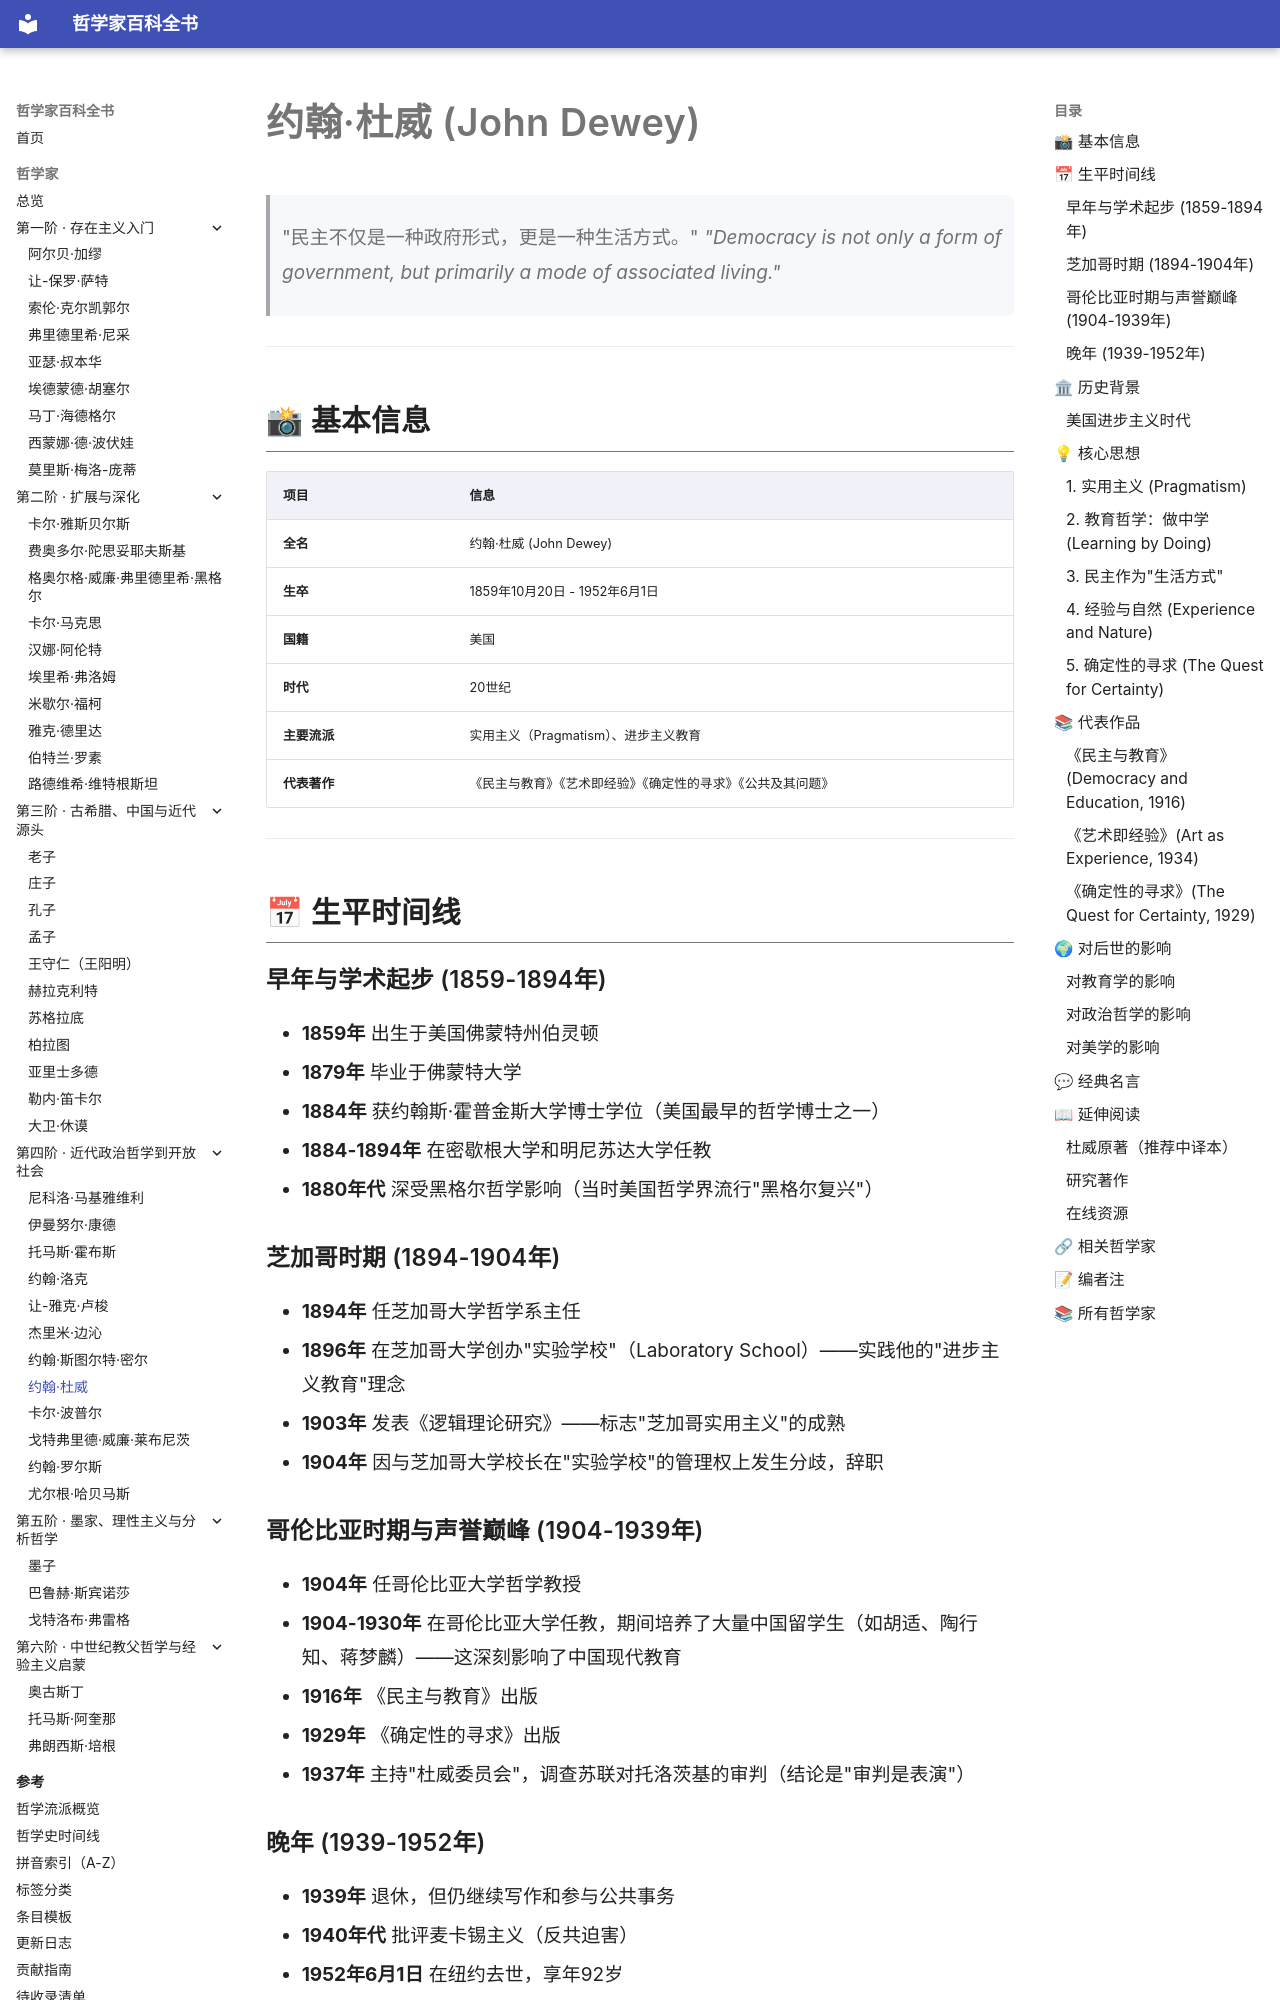

repository: GTX950L/philosopher-encyclopedia · page: philosophers/dewey/index.html · generator: mkdocs

---
tags:
  - 实用主义
  - 20世纪
  - 美国
---
# 约翰·杜威 (John Dewey)
<a id="top"></a>

> "民主不仅是一种政府形式，更是一种生活方式。"
> *"Democracy is not only a form of government, but primarily a mode of associated living."*

---
## 📸 基本信息

| 项目 | 信息 |
|------|------|
| **全名** | 约翰·杜威 (John Dewey) |
| **生卒** | 1859年10月20日 - 1952年6月1日 |
| **国籍** | 美国 |
| **时代** | 20世纪 |
| **主要流派** | 实用主义（Pragmatism）、进步主义教育 |
| **代表著作** | 《民主与教育》《艺术即经验》《确定性的寻求》《公共及其问题》 |

---

## 📅 生平时间线

### 早年与学术起步 (1859-1894年)
- **1859年** 出生于美国佛蒙特州伯灵顿
- **1879年** 毕业于佛蒙特大学
- **1884年** 获约翰斯·霍普金斯大学博士学位（美国最早的哲学博士之一）
- **1884-1894年** 在密歇根大学和明尼苏达大学任教
- **1880年代** 深受黑格尔哲学影响（当时美国哲学界流行"黑格尔复兴"）

### 芝加哥时期 (1894-1904年)
- **1894年** 任芝加哥大学哲学系主任
- **1896年** 在芝加哥大学创办"实验学校"（Laboratory School）——实践他的"进步主义教育"理念
- **1903年** 发表《逻辑理论研究》——标志"芝加哥实用主义"的成熟
- **1904年** 因与芝加哥大学校长在"实验学校"的管理权上发生分歧，辞职

### 哥伦比亚时期与声誉巅峰 (1904-1939年)
- **1904年** 任哥伦比亚大学哲学教授
- **1904-1930年** 在哥伦比亚大学任教，期间培养了大量中国留学生（如胡适、陶行知、蒋梦麟）——这深刻影响了中国现代教育
- **1916年** 《民主与教育》出版
- **1929年** 《确定性的寻求》出版
- **1937年** 主持"杜威委员会"，调查苏联对托洛茨基的审判（结论是"审判是表演"）

### 晚年 (1939-1952年)
- **1939年** 退休，但仍继续写作和参与公共事务
- **1940年代** 批评麦卡锡主义（反共迫害）
- **1952年6月1日** 在纽约去世，享年92岁

---
